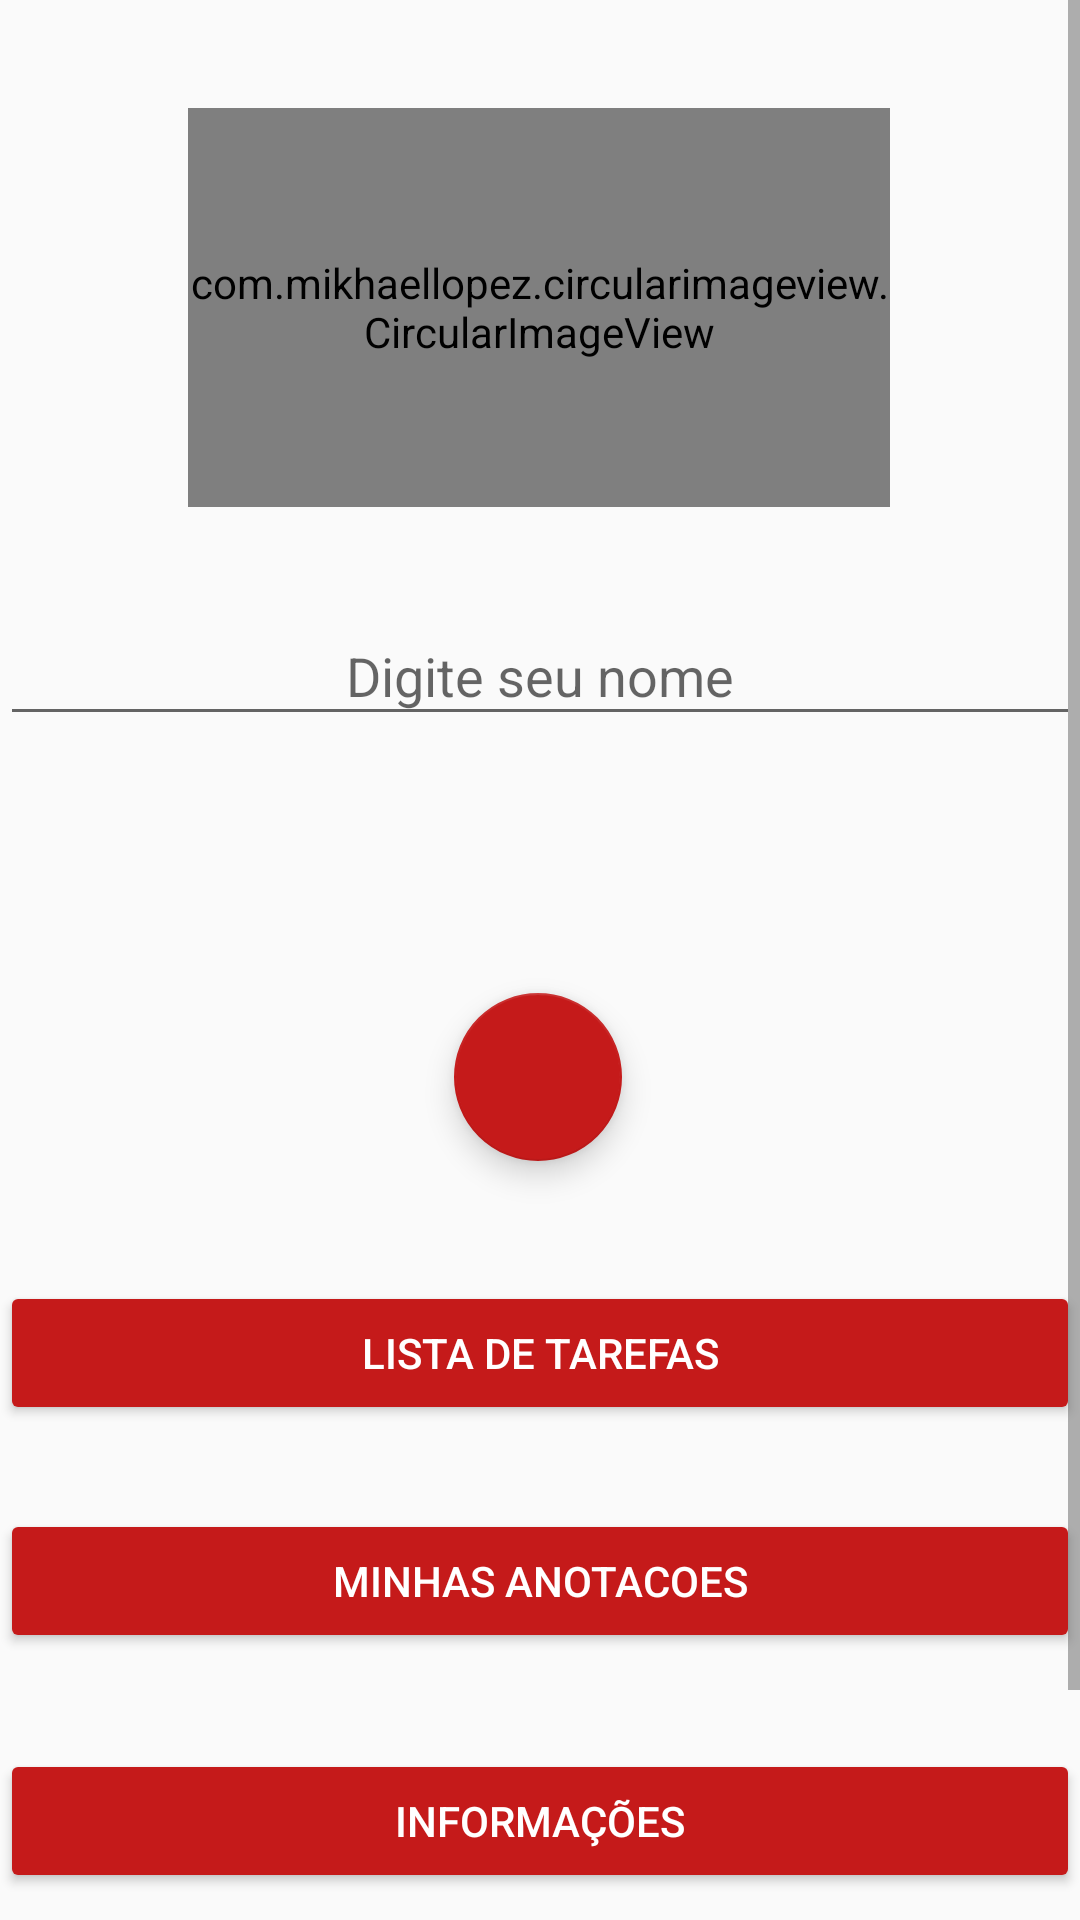

Here is an Android app screen rendered from its layout file. Give the layout XML and the strings, colors and styles it references.
<!-- AndroidManifest.xml: activity theme AppTheme.NoActionBar -->
<!-- res/layout/activity_main.xml -->
<?xml version="1.0" encoding="utf-8"?>
<ScrollView
    xmlns:android="http://schemas.android.com/apk/res/android"
    xmlns:app="http://schemas.android.com/apk/res-auto"
    xmlns:tools="http://schemas.android.com/tools"
    android:layout_width="match_parent"
    android:layout_height="match_parent"
    android:fillViewport="true"
    >



<androidx.constraintlayout.widget.ConstraintLayout

android:layout_width="match_parent"
android:layout_height="match_parent"
    android:id="@+id/coordinatorLayout"

    tools:context="activities.MainActivity">


    <com.google.android.material.floatingactionbutton.FloatingActionButton
        android:id="@+id/fab_minhas_anotacoes"
        android:layout_width="wrap_content"
        android:layout_height="wrap_content"

        android:layout_marginTop="36dp"
        app:layout_constraintEnd_toEndOf="parent"
        app:layout_constraintHorizontal_bias="0.498"
        app:layout_constraintStart_toStartOf="parent"
        app:layout_constraintTop_toBottomOf="@+id/nome_resultado_text_id"
        app:srcCompat="@drawable/ic_done_validar_24dp" />

    <com.google.android.material.textfield.TextInputLayout
        android:id="@+id/textInputLayout_id_nome"
        android:layout_width="match_parent"
        android:layout_height="wrap_content"
        android:layout_marginTop="24dp"
        app:layout_constraintTop_toBottomOf="@+id/imageView3"
        tools:layout_editor_absoluteX="0dp">

        <com.google.android.material.textfield.TextInputEditText
            android:id="@+id/edit_text_input_id_nome"
            android:layout_width="match_parent"
            android:layout_height="wrap_content"
            android:gravity="center"
            android:hint="Digite seu nome"
            android:singleLine="true" />
    </com.google.android.material.textfield.TextInputLayout>

    <TextView
        android:id="@+id/nome_resultado_text_id"
        android:layout_width="411dp"
        android:layout_height="wrap_content"
        android:layout_marginTop="12dp"
        android:textAlignment="center"
        android:textSize="16sp"
        android:padding="8dp"
        app:layout_constraintEnd_toEndOf="parent"
        app:layout_constraintHorizontal_bias="0.0"
        app:layout_constraintStart_toStartOf="parent"
        app:layout_constraintTop_toBottomOf="@+id/textInputLayout_id_nome" />

    <Button
        android:id="@+id/botao_salvar_id_dados"
        style="@style/Widget.AppCompat.Button.Colored"
        android:layout_width="wrap_content"
        android:layout_height="wrap_content"
        android:text="Salvar "
        android:visibility="gone"
        tools:layout_editor_absoluteX="27dp"
        tools:layout_editor_absoluteY="214dp" />

    <Button
        android:id="@+id/acessar_navigation_act"
        style="@style/Widget.AppCompat.Button.Colored"
        android:layout_width="0dp"
        android:layout_height="wrap_content"
        android:layout_marginTop="32dp"
        android:text="Informações"
        app:layout_constraintEnd_toEndOf="parent"
        app:layout_constraintHorizontal_bias="0.508"
        app:layout_constraintStart_toStartOf="parent"
        app:layout_constraintTop_toBottomOf="@+id/botao_minhas_anotacoes_act" />

    <Button
        android:id="@+id/botao_minhas_anotacoes_act"
        style="@style/Widget.AppCompat.Button.Colored"
        android:layout_width="0dp"
        android:layout_height="wrap_content"
        android:layout_marginTop="28dp"
        android:text="Minhas anotacoes"
        app:layout_constraintEnd_toEndOf="parent"
        app:layout_constraintHorizontal_bias="1.0"
        app:layout_constraintStart_toStartOf="parent"
        app:layout_constraintTop_toBottomOf="@+id/botao_lista_de_tarefas_id_act" />

    <Button
        android:id="@+id/botao_sql_lite_act"
        style="@style/Widget.AppCompat.Button.Colored"
        android:layout_width="0dp"
        android:layout_height="wrap_content"
        android:text="SqlLite Acessar"
        android:visibility="gone"
        tools:layout_editor_absoluteY="731dp" />

    <Button
        android:id="@+id/botao_lista_de_tarefas_id_act"
        style="@style/Widget.AppCompat.Button.Colored"
        android:layout_width="0dp"
        android:layout_height="wrap_content"
        android:layout_marginTop="40dp"
        android:text="Lista de Tarefas"
        app:layout_constraintEnd_toEndOf="parent"
        app:layout_constraintHorizontal_bias="0.532"
        app:layout_constraintStart_toStartOf="parent"
        app:layout_constraintTop_toBottomOf="@+id/fab_minhas_anotacoes" />

    <com.mikhaellopez.circularimageview.CircularImageView
        android:id="@+id/imageView3"
        android:layout_width="234dp"
        android:layout_height="133dp"
        android:layout_marginTop="36dp"
        app:layout_constraintEnd_toEndOf="parent"
        app:layout_constraintHorizontal_bias="0.497"
        app:layout_constraintStart_toStartOf="parent"
        app:layout_constraintTop_toTopOf="parent"
        app:srcCompat="@drawable/logoagenda2" />

    <TextView
        android:id="@+id/textView3"
        android:layout_width="wrap_content"
        android:layout_height="wrap_content"
        android:layout_marginTop="41dp"
        android:layout_marginBottom="36dp"
        android:text="Junior Raveline Ltda"
        app:layout_constraintBottom_toBottomOf="parent"
        app:layout_constraintEnd_toEndOf="parent"
        app:layout_constraintHorizontal_bias="0.498"
        app:layout_constraintStart_toStartOf="parent"
        app:layout_constraintTop_toBottomOf="@+id/acessar_navigation_act" />

</androidx.constraintlayout.widget.ConstraintLayout>

</ScrollView>
<!-- resources referenced by this layout -->
<resources>
  <style name="AppTheme.NoActionBar">
          <item name="windowActionBar">false</item>
          <item name="windowNoTitle">true</item>
      </style>
</resources>
